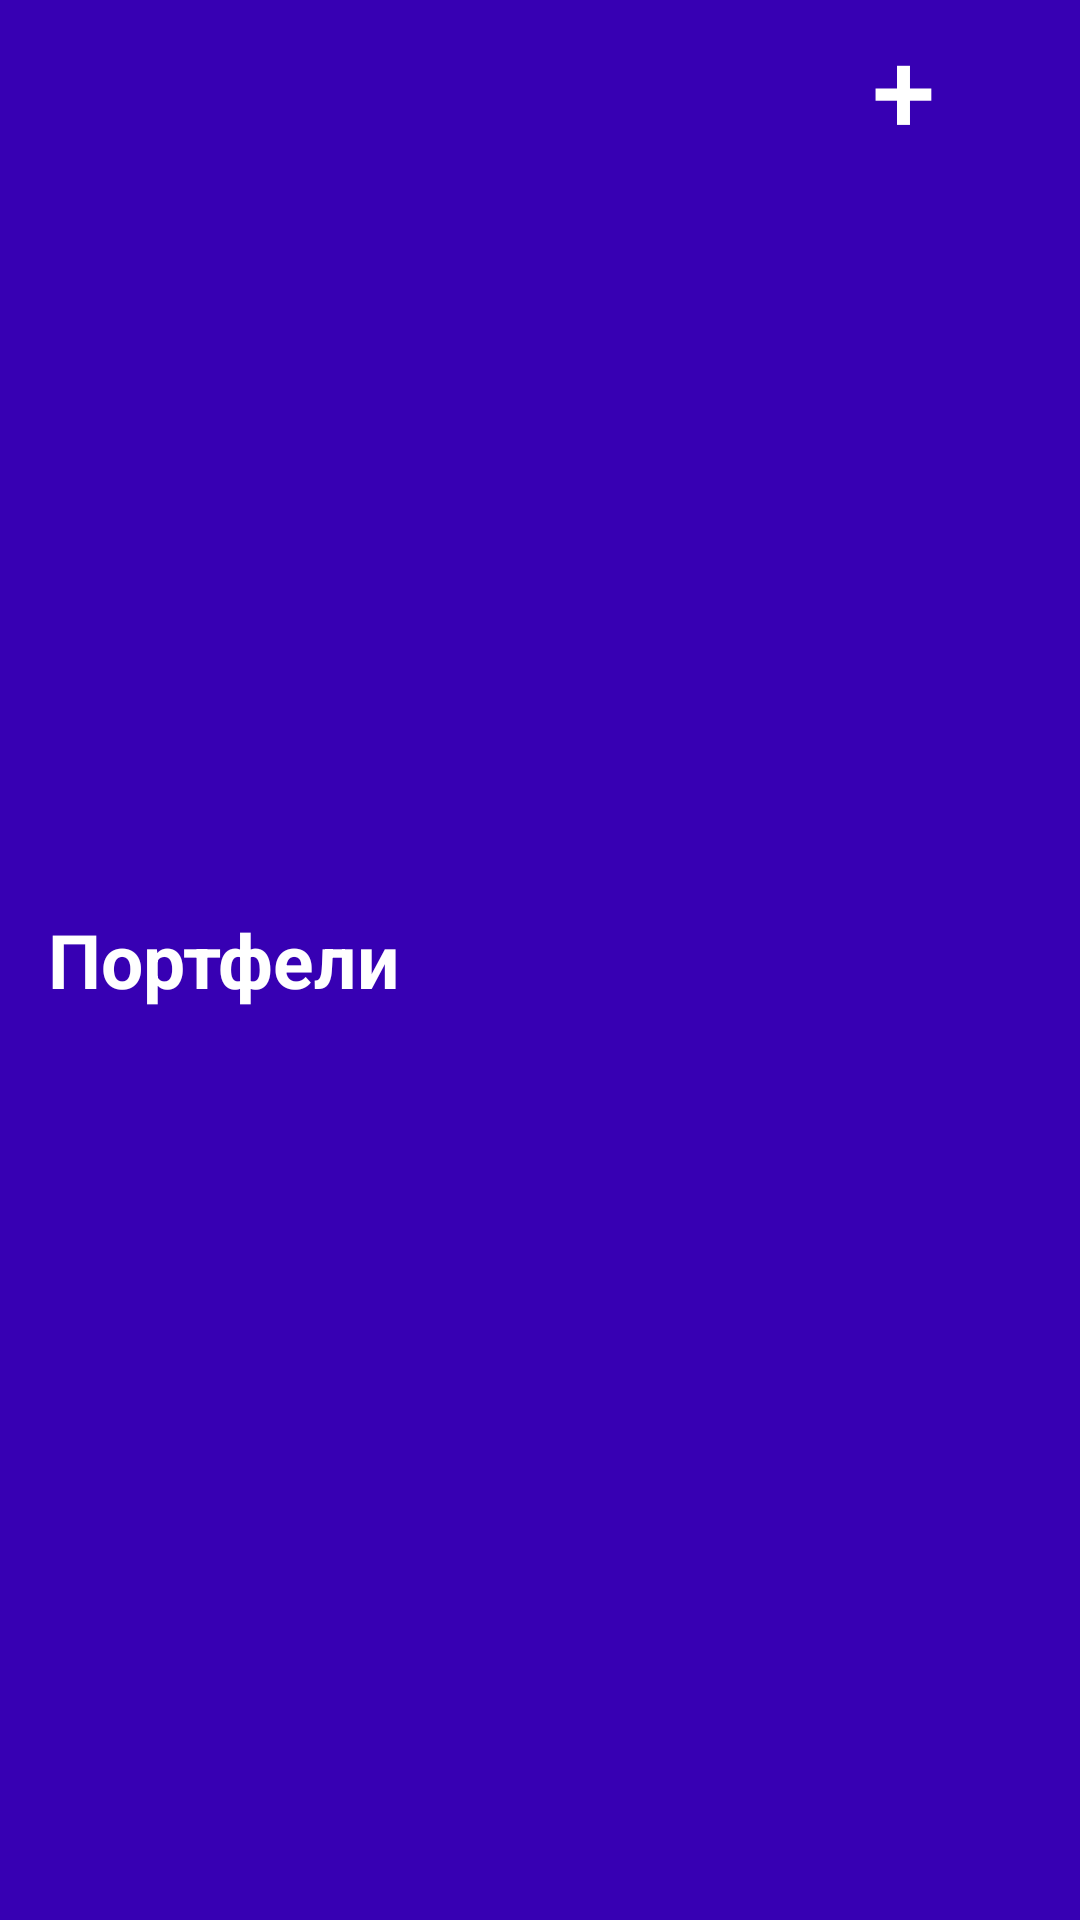

The Android layout XML behind this screen, and the referenced resources:
<!-- AndroidManifest.xml: application theme NoActionBarTheme -->
<!-- res/layout/portfolio_fragment_toolbar.xml -->
<?xml version="1.0" encoding="utf-8"?>
<androidx.appcompat.widget.Toolbar xmlns:android="http://schemas.android.com/apk/res/android"
    xmlns:local="http://schemas.android.com/apk/res-auto"
    android:id="@+id/portfolio_fragment_toolbar"
    android:layout_width="match_parent"
    android:layout_height="wrap_content"
    android:background="@color/colorPrimaryDark"
    android:minHeight="?attr/actionBarSize"
    local:popupTheme="@style/ThemeOverlay.AppCompat.Light"
    local:theme="@style/ThemeOverlay.AppCompat.Dark.ActionBar">

    <TextView
        android:id="@+id/portfolio_fragment_toolbar_textView"
        android:layout_width="wrap_content"
        android:layout_height="wrap_content"
        android:text="Портфели"
        android:textSize="25sp"
        android:layout_gravity="left"
        android:textAppearance="@android:style/TextAppearance.WindowTitle"
        android:visibility="visible" />

    <LinearLayout
        android:layout_width="match_parent"
        android:layout_height="match_parent"
        android:layout_marginTop="4dp"
        android:layout_marginBottom="4dp"
        android:gravity="right"
        android:orientation="horizontal">

        <Button
            android:id="@+id/add_portfolio_button"
            android:text="+"
            android:textSize="38sp"
            android:textColor="@android:color/white"
            android:layout_width="wrap_content"
            android:layout_height="wrap_content"
            android:background="@drawable/ripple_effect"
            android:layout_gravity="right"
            android:layout_marginLeft="30dp"
            android:layout_marginRight="15dp"/>
    </LinearLayout>
</androidx.appcompat.widget.Toolbar>
<!-- resources referenced by this layout -->
<resources>
  <!-- drawable ripple_effect (drawable) -->
  <?xml version="1.0" encoding="utf-8"?>
  <ripple
      xmlns:android="http://schemas.android.com/apk/res/android"
      android:color="#88FFFFFF">
  
      <item>
          <color android:color="@android:color/transparent"/>
      </item>
  
      <item android:id="@android:id/mask">
          <shape android:shape="rectangle">
              <solid android:color="?android:colorAccent" />
          </shape>
      </item>
  </ripple>
  <style name="NoActionBarTheme" parent="Theme.AppCompat.Light.NoActionBar" />
  <!-- not gathered from this repository: default colours our renderer supplied (Android Studio template values) -->
  <color name="colorPrimaryDark">#FF3700B3</color>
</resources>
